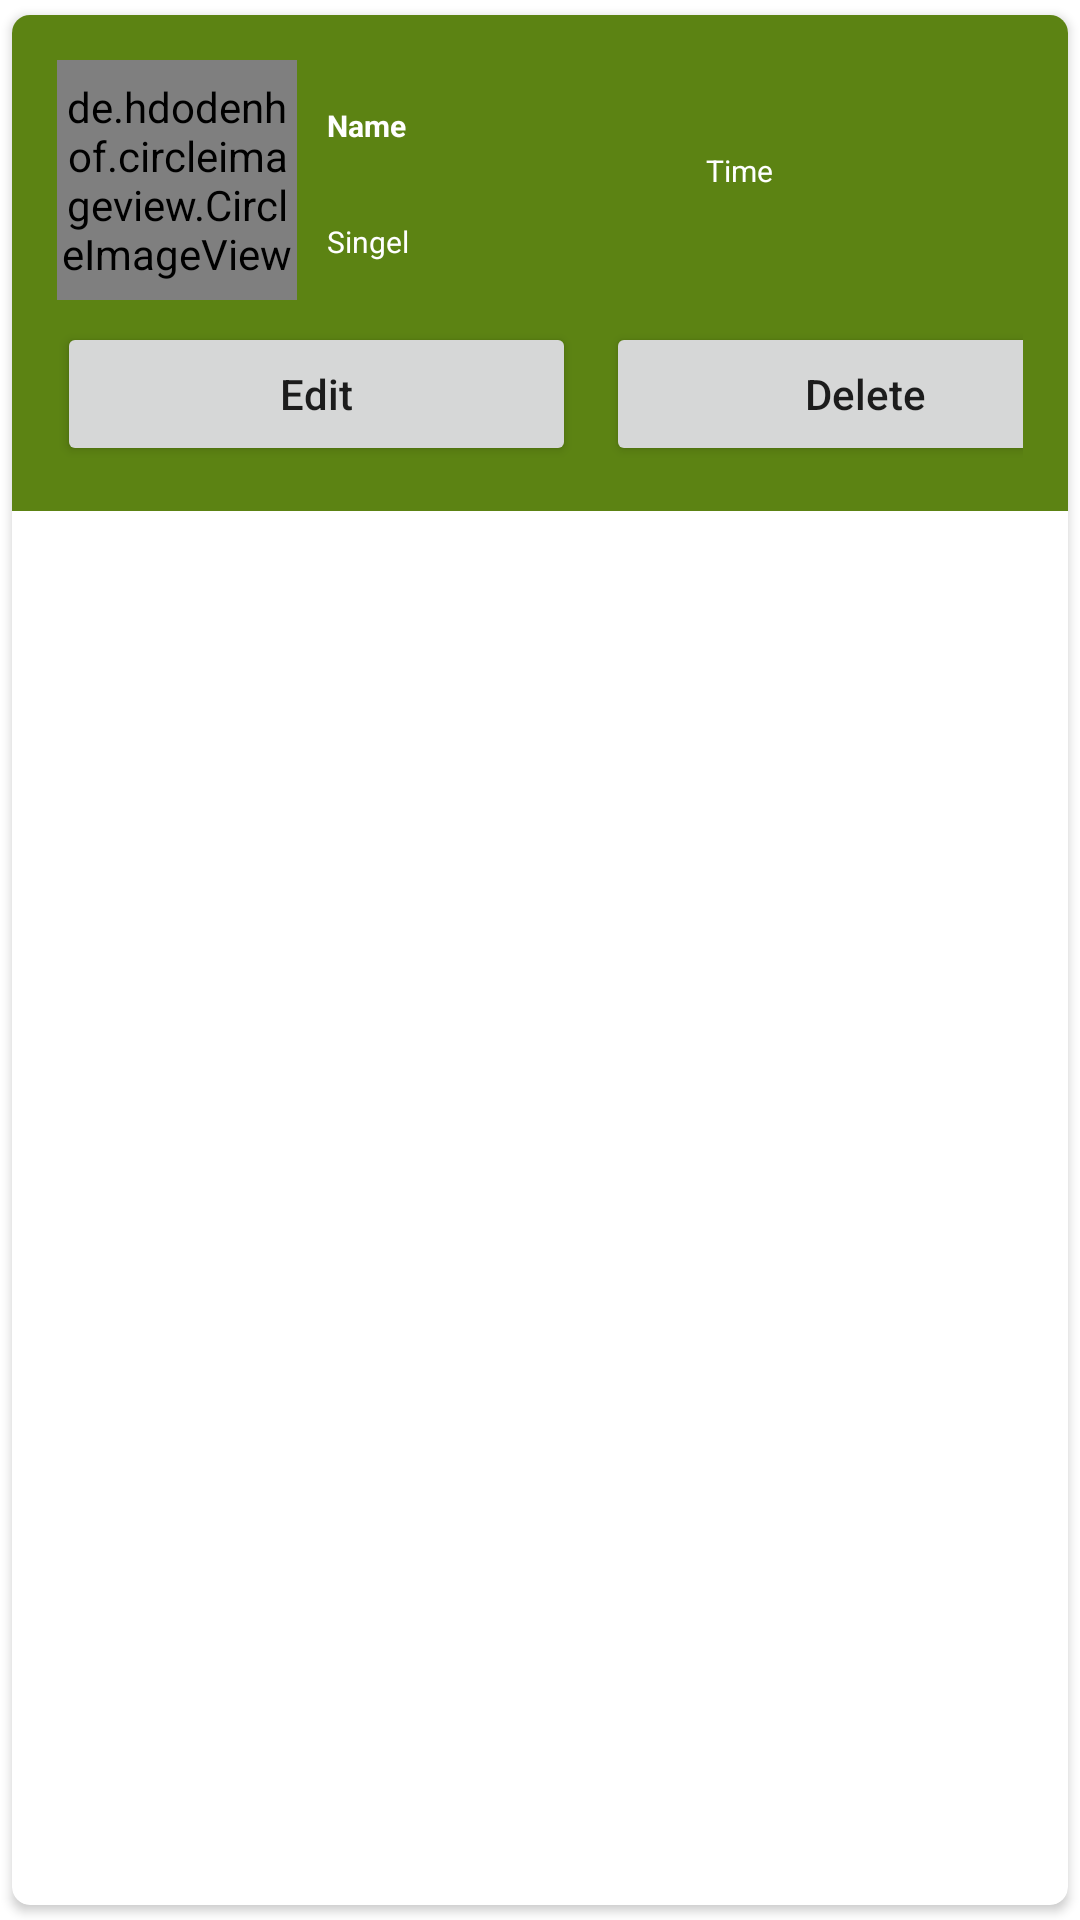

This screen was rendered from an Android layout file. Write that file and the resources it references.
<!-- AndroidManifest.xml: application theme Theme.AppCuoiKy -->
<!-- res/layout/music_item.xml -->
<?xml version="1.0" encoding="utf-8"?>
<androidx.cardview.widget.CardView xmlns:android="http://schemas.android.com/apk/res/android"
    android:layout_width="match_parent"
    android:layout_height="wrap_content"
    xmlns:app="http://schemas.android.com/apk/res-auto"
    app:cardCornerRadius="6dp"
    android:elevation="6dp"
    app:cardUseCompatPadding="true">

    <RelativeLayout
        android:layout_width="match_parent"
        android:layout_height="wrap_content"
        android:padding="15dp"
        android:background="#5C8313">

        <de.hdodenhof.circleimageview.CircleImageView
            android:layout_width="80dp"
            android:layout_height="80dp"
            android:src="@mipmap/ic_launcher"
            android:id="@+id/img1"
            app:civ_border_width="1dp"
            app:civ_border_color="#ff000000"/>

        <TextView
            android:id="@+id/name"
            android:layout_width="wrap_content"
            android:layout_height="wrap_content"
            android:layout_marginLeft="10dp"
            android:layout_marginTop="15dp"
            android:layout_toRightOf="@id/img1"
            android:text="Name"
            android:textColor="@color/white"
            android:textSize="10sp"
            android:textStyle="bold" />

        <TextView
            android:id="@+id/nameSingel"
            android:layout_width="wrap_content"
            android:layout_height="wrap_content"
            android:layout_below="@id/name"
            android:layout_marginLeft="10dp"
            android:layout_marginTop="25dp"
            android:layout_toRightOf="@id/img1"
            android:text="Singel"
            android:textColor="@color/white"
            android:textSize="10sp" />

        <TextView
            android:id="@+id/time"
            android:layout_width="wrap_content"
            android:layout_height="wrap_content"
            android:layout_marginLeft="100dp"
            android:layout_marginTop="30dp"
            android:layout_toRightOf="@id/name"
            android:text="Time"
            android:textColor="@color/white"
            android:textSize="10sp" />
        <ImageView
            android:layout_width="30dp"
            android:layout_height="30dp"
            android:src="@drawable/ic_baseline_more_vert_24"
            android:layout_toRightOf="@id/time"
            android:layout_marginTop="21dp"
            android:layout_marginLeft="40dp"/>

        <LinearLayout
            android:layout_below="@id/nameSingel"
            android:layout_width="match_parent"
            android:layout_height="wrap_content"
            android:orientation="horizontal"
            android:layout_marginTop="20dp">


            <Button
                android:layout_width="173dp"
                android:layout_height="wrap_content"
                android:text="Edit"
                android:textAllCaps="false"
                android:layout_marginRight="5dp"
                android:id="@+id/btnEdit"/>

            <Button
                android:layout_width="173dp"
                android:layout_height="wrap_content"
                android:text="Delete"
                android:textAllCaps="false"
                android:layout_marginLeft="5dp"
                android:id="@+id/btnDelete"/>

        </LinearLayout>


    </RelativeLayout>

</androidx.cardview.widget.CardView>
<!-- resources referenced by this layout -->
<resources>
  <color name="white">#FFFFFFFF</color>
  <style name="Theme.AppCuoiKy" parent="Theme.MaterialComponents.DayNight.DarkActionBar">
          
          <item name="colorPrimary">@color/purple_500</item>
          <item name="colorPrimaryVariant">@color/purple_700</item>
          <item name="colorOnPrimary">@color/white</item>
          
          <item name="colorSecondary">@color/teal_200</item>
          <item name="colorSecondaryVariant">@color/teal_700</item>
          <item name="colorOnSecondary">@color/black</item>
          
          <item name="android:statusBarColor" tools:targetApi="l">?attr/colorPrimaryVariant</item>
          
      </style>
  <color name="purple_500">#6713d2</color>
  <color name="purple_700">#FF3700B3</color>
  <color name="teal_200">#FF03DAC5</color>
  <color name="teal_700">#FF018786</color>
  <color name="black">#FF000000</color>
</resources>
